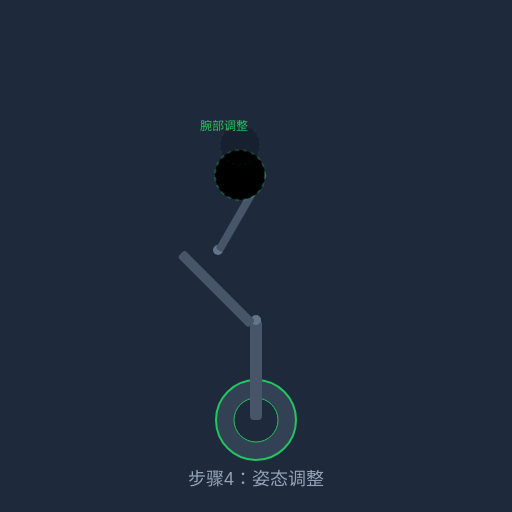
t = 0.00 s
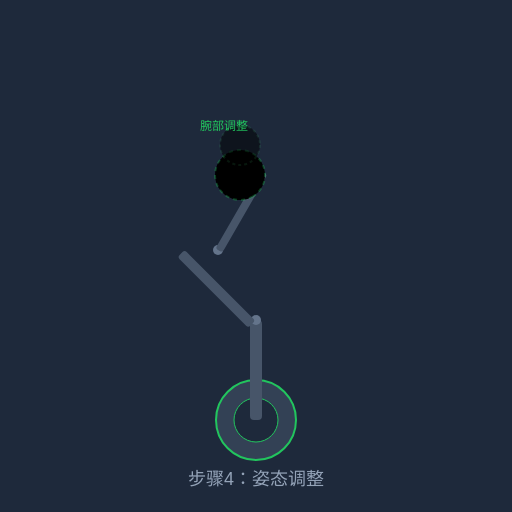
t = 0.50 s
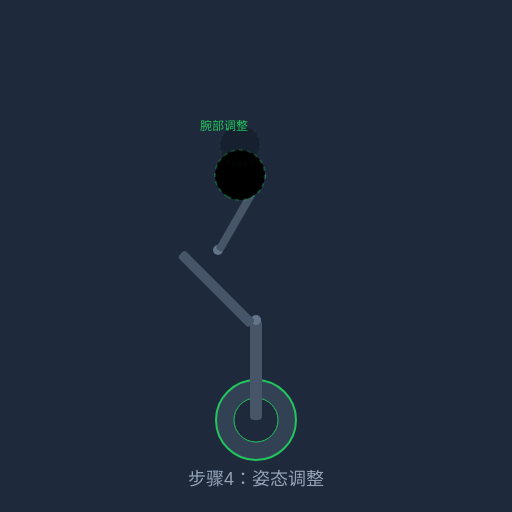
t = 1.00 s
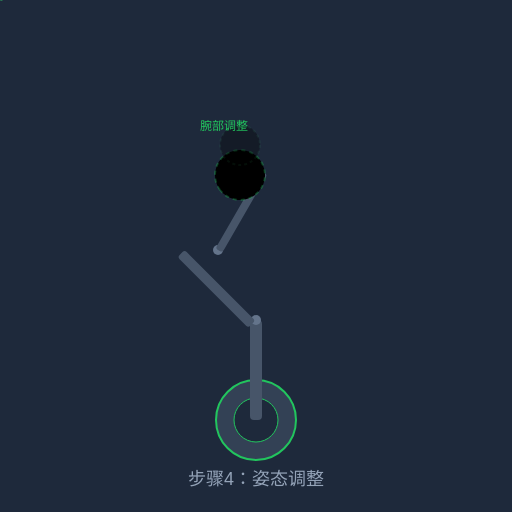
t = 1.20 s
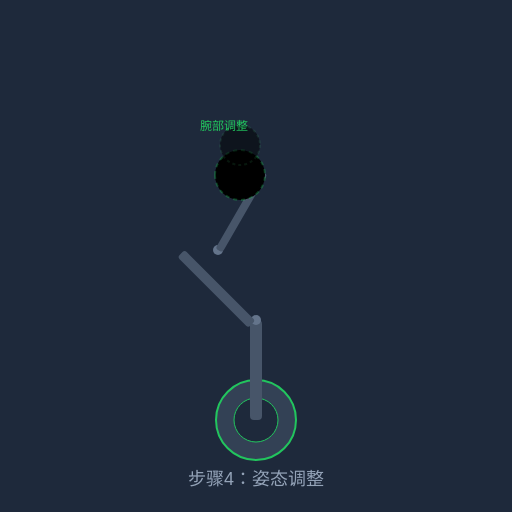
t = 1.50 s
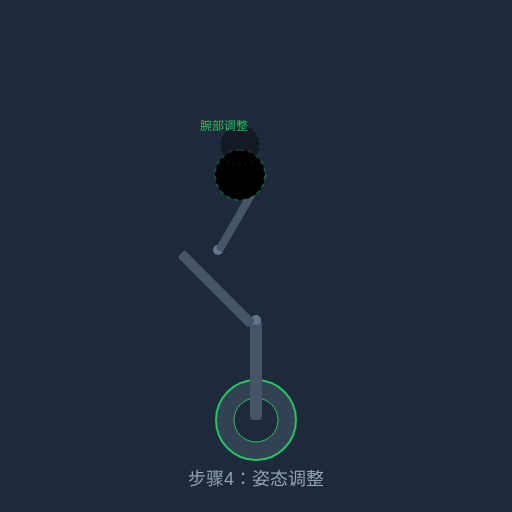
t = 2.25 s

The animated SVG that drew these frames (rendered in a browser with its animation timeline set to each time). Animation: 5 SMIL elements (animate=1,animateTransform=4); one cycle of 3.00 s, repeats indefinitely.

<svg version="1.1" xmlns="http://www.w3.org/2000/svg" viewBox="0 0 512 512">
<defs>
<linearGradient id="s4ArmGrad" x1="0%" y1="0%" x2="100%" y2="100%">
<stop offset="0%" style="stop-color:#22c55e"/>
<stop offset="100%" style="stop-color:#4ade80"/>
</linearGradient>
</defs>
<rect width="512" height="512" fill="#1e293b"/>
<circle cx="256" cy="420" r="40" fill="#334155" stroke="#22c55e" stroke-width="2"/>
<circle cx="256" cy="420" r="22" fill="#1e293b" stroke="#22c55e" stroke-width="1"/>
<rect x="250" y="320" width="12" height="100" rx="4" fill="#475569"/>
<circle cx="256" cy="320" r="5" fill="#64748b"/>
<rect x="245" y="220" width="10" height="100" rx="3" fill="#475569" transform="rotate(-45 256 320)"/>
<circle cx="218" cy="250" r="5" fill="#64748b"/>
<rect x="215" y="160" width="8" height="90" rx="3" fill="#475569" transform="rotate(30 218 250)"/>
<circle cx="240" cy="175" r="5" fill="#22c55e" stroke="#4ade80" stroke-width="2"/>
<g transform="translate(240, 175)">
<animateTransform attributeName="transform" type="rotate" from="-15" to="15" dur="1.5s" repeatCount="indefinite"/>
<rect x="-3" y="-30" width="6" height="30" rx="2" fill="url(#s4ArmGrad)"/>
<circle cx="0" cy="-30" r="3" fill="#4ade80"/>
<g transform="translate(0, -30)">
<animateTransform attributeName="transform" type="rotate" from="10" to="-10" dur="1.2s" repeatCount="indefinite"/>
<rect x="-2" y="-20" width="4" height="20" rx="2" fill="url(#s4ArmGrad)"/>
<circle cx="0" cy="-20" r="2" fill="#22c55e"/>
<g transform="translate(0, -20)">
<animateTransform attributeName="transform" type="rotate" from="-20" to="20" dur="1s" repeatCount="indefinite"/>
<rect x="-3" y="-15" width="6" height="15" rx="1" fill="#22c55e"/>
<circle cx="0" cy="-15" r="4" fill="none" stroke="#22c55e" stroke-width="2"/>
</g>
</g>
</g>
<circle cx="240" cy="175" r="25" stroke="rgba(34,197,94,0.3)" stroke-width="2" stroke-dasharray="4,4">
<animateTransform attributeName="transform" type="rotate" from="0 240 175" to="360 240 175" dur="3s" repeatCount="indefinite"/>
</circle>
<circle cx="240" cy="145" r="20" stroke="rgba(74,222,128,0.2)" stroke-width="2" stroke-dasharray="3,3">
<animate attributeName="opacity" values="0.2;0.5;0.2" dur="1s" repeatCount="indefinite"/>
</circle>
<text x="200" y="130" font-family="sans-serif" font-size="12" fill="#22c55e">腕部调整</text>
<text x="256" y="485" font-family="sans-serif" font-size="18" fill="#94a3b8" text-anchor="middle">步骤4：姿态调整</text>
</svg>
